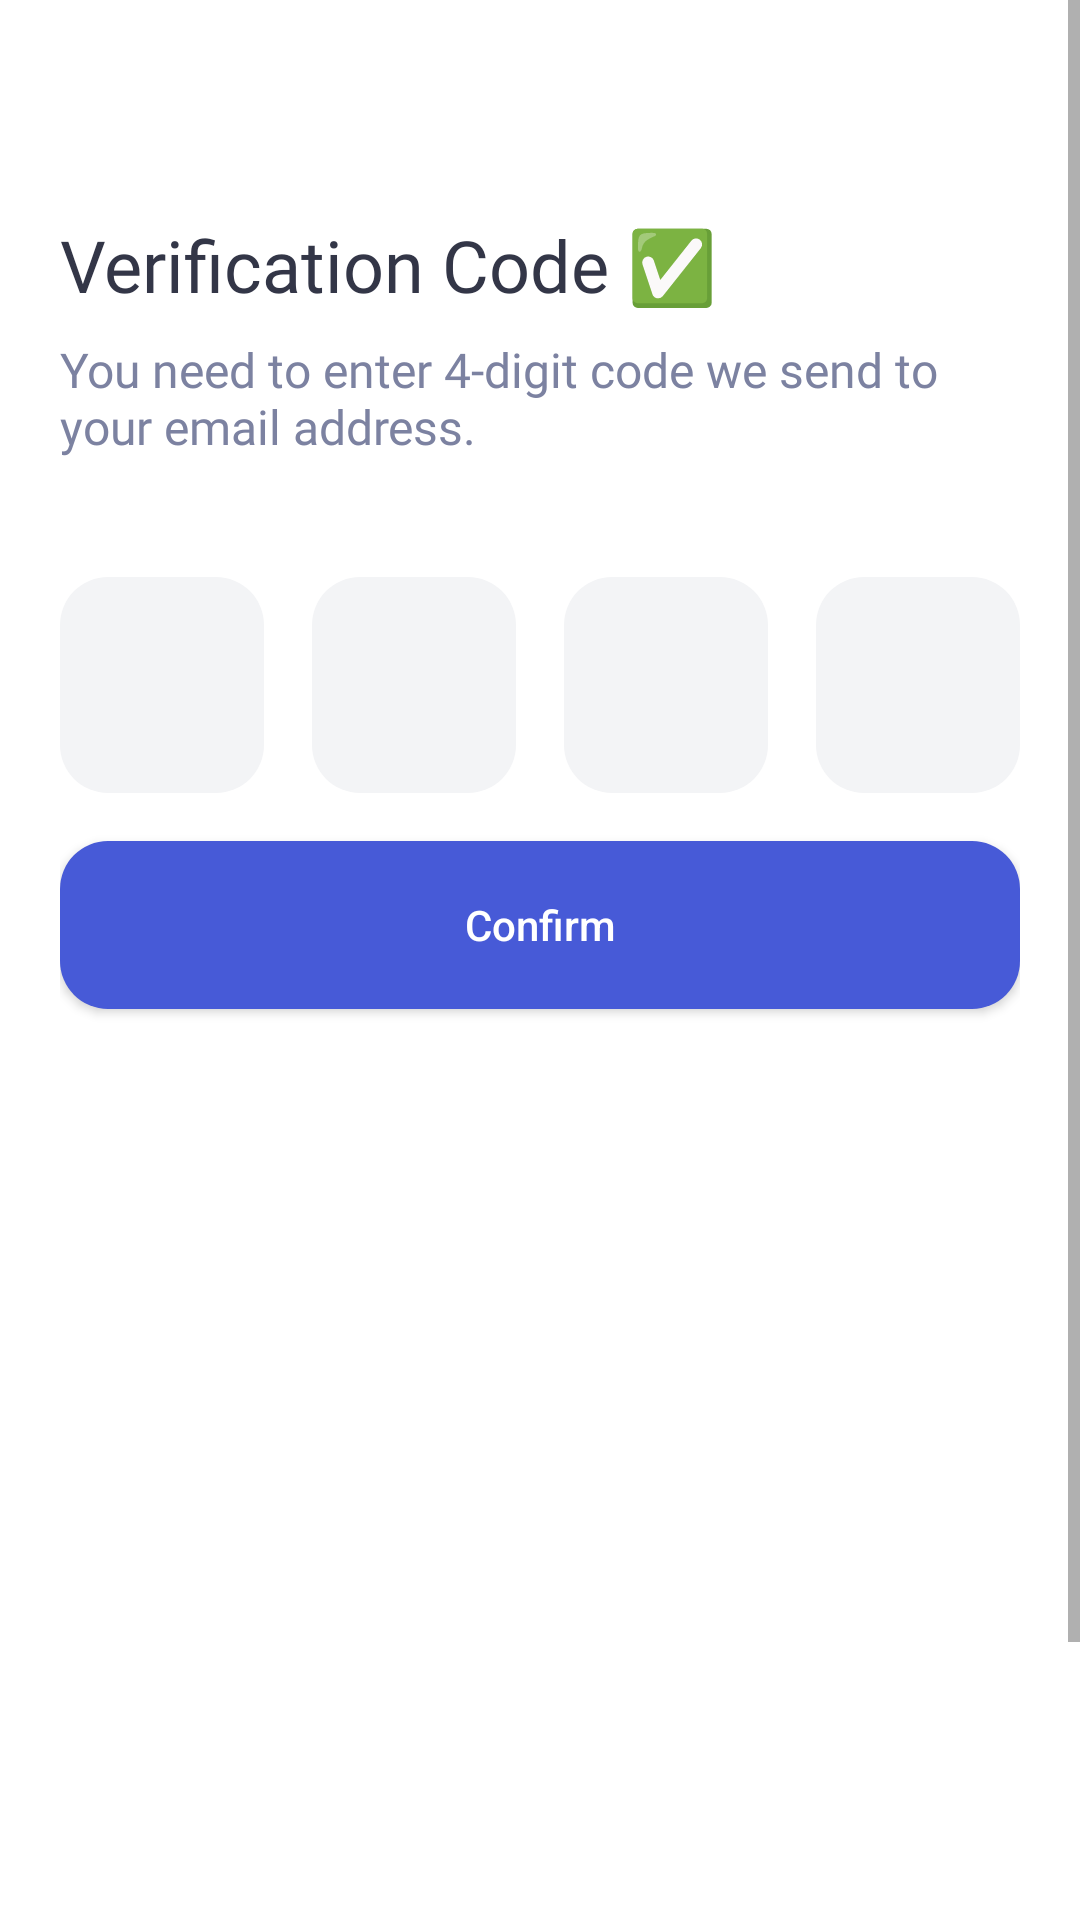

Reconstruct the res/layout file that produces this screen, plus the resources it refers to.
<!-- AndroidManifest.xml: application theme Theme.InternshipKocelaNuntiumNewsApp -->
<!-- res/layout/activity_verification.xml -->
<?xml version="1.0" encoding="utf-8"?>
<ScrollView xmlns:android="http://schemas.android.com/apk/res/android"
    xmlns:app="http://schemas.android.com/apk/res-auto"
    xmlns:tools="http://schemas.android.com/tools"
    android:layout_width="match_parent"
    android:layout_height="match_parent"
    tools:context=".activity.verification"
    android:background="@color/white">

    <RelativeLayout
        android:layout_width="wrap_content"
        android:layout_height="wrap_content"
        android:layout_marginStart="20dp"
        android:layout_marginEnd="20dp"
        android:layout_marginBottom="8dp"
        >

        <TextView
            android:id="@+id/verification_code_text_view"
            android:layout_width="246dp"
            android:layout_height="wrap_content"
            android:layout_marginTop="72dp"
            android:fontFamily="@font/sfsemibold"
            android:text="@string/verification_code"
            android:textColor="@color/black_primary"
            android:textSize="24sp" />

        <TextView
            android:id="@+id/verification_instruction_txt_view"
            android:layout_width="336dp"
            android:layout_height="48dp"
            android:layout_marginTop="8dp"
            android:fontFamily="@font/sfregular"
            android:textColor="@color/gray_primary"
            android:textSize="16sp"
            android:text="@string/you_need_to_enter_4_digit_code_we_send_to_your_email_address"

            android:layout_below="@id/verification_code_text_view"
            />

        <LinearLayout
            android:id="@+id/verification_input_textbox"
            android:layout_width="wrap_content"
            android:layout_height="wrap_content"
            android:orientation="horizontal"
            android:layout_marginTop="32dp"
            android:layout_below="@id/verification_instruction_txt_view">

            <EditText
                android:id="@+id/verificationText1"
                android:layout_width="72dp"
                android:layout_height="72dp"
                android:layout_weight="1"
                android:ems="10"
                android:inputType="text"
                android:text=""
                android:textColor="@color/gray_primary"
                android:background="@drawable/rounded_corner_view"/>

            <EditText
                android:id="@+id/verificationText2"
                android:layout_width="72dp"
                android:layout_height="72dp"
                android:layout_weight="1"
                android:ems="10"
                android:inputType="text"
                android:layout_marginStart="16dp"
                android:text=""
                android:textColor="@color/gray_primary"
                android:background="@drawable/rounded_corner_view"/>

            <EditText
                android:id="@+id/verificationText3"
                android:layout_width="72dp"
                android:layout_height="72dp"
                android:layout_weight="1"
                android:layout_marginStart="16dp"
                android:ems="10"
                android:inputType="text"
                android:text=""
                android:background="@drawable/rounded_corner_view"/>

            <EditText
                android:id="@+id/verificationText4"
                android:layout_width="72dp"
                android:layout_height="72dp"
                android:layout_weight="1"
                android:ems="10"
                android:inputType="text"
                android:textColor="@color/gray_primary"
                android:layout_marginStart="16dp"
                android:text=""
                android:background="@drawable/rounded_corner_view"/>

        </LinearLayout>

        <Button
            android:id="@+id/verificationsigninbutton"
            android:layout_width="336dp"
            android:layout_height="56dp"
            android:layout_marginTop="16dp"
            android:background="@drawable/roundshapebutton"
            android:text="@string/confirm"
            android:textAllCaps="false"
            android:textColor="@color/white"
            android:layout_below="@id/verification_input_textbox"/>

        <LinearLayout
            android:layout_width="276dp"
            android:layout_height="32dp"
            android:layout_marginStart="49dp"
            android:layout_marginTop="380dp"
            android:layout_marginEnd="65dp"
            android:orientation="horizontal"
            android:textAlignment="center"
            android:layout_below="@id/verificationsigninbutton">

            <TextView
                android:id="@+id/textView7"
                android:layout_width="wrap_content"
                android:layout_height="wrap_content"
                android:fontFamily="@font/sfmedium"
                android:text="@string/didn_t_receive_an_email"
                android:textColor="@color/black_lighter"
                android:textSize="16sp"

                />

            <TextView
                android:id="@+id/textView8"
                android:layout_width="wrap_content"
                android:layout_height="wrap_content"
                android:layout_weight="1"
                android:fontFamily="@font/sfmedium"
                android:text="@string/send_again"
                android:textColor="@color/black_primary"
                android:textSize="16sp" />
        </LinearLayout>
    </RelativeLayout>
</ScrollView>
<!-- resources referenced by this layout -->
<resources>
  <color name="black_lighter">#555A77</color>
  <color name="black_primary">#333647</color>
  <color name="gray_primary">#7C82A1</color>
  <color name="white">#FFFFFFFF</color>
  <!-- drawable rounded_corner_view (drawable) -->
  <?xml version="1.0" encoding="utf-8"?>
  <shape xmlns:android="http://schemas.android.com/apk/res/android">
  
  
      <corners android:radius="16dp" />
  
  
  
      
      <solid android:color="@color/gray_lighter" />
  </shape>
  <!-- drawable roundshapebutton (drawable) -->
  <?xml version="1.0" encoding="utf-8"?>
  <shape xmlns:android="http://schemas.android.com/apk/res/android" android:shape="rectangle" android:padding="10dp">
      <solid android:color="@color/purple_primary"/> 
      <corners
  
          android:radius="16dp"
          
  
          />
  </shape>
  <string name="confirm">Confirm</string>
  <string name="didn_t_receive_an_email">Didn\'t receive an email?</string>
  <string name="send_again">Send again</string>
  <string name="verification_code">Verification Code ✅</string>
  <string name="you_need_to_enter_4_digit_code_we_send_to_your_email_address">You need to enter 4-digit code we send to your email address.</string>
  <style name="Theme.InternshipKocelaNuntiumNewsApp" parent="android:Theme.Material.Light.NoActionBar" />
  <color name="gray_lighter">#F3F4F6</color>
  <color name="purple_primary">#475AD7</color>
</resources>
